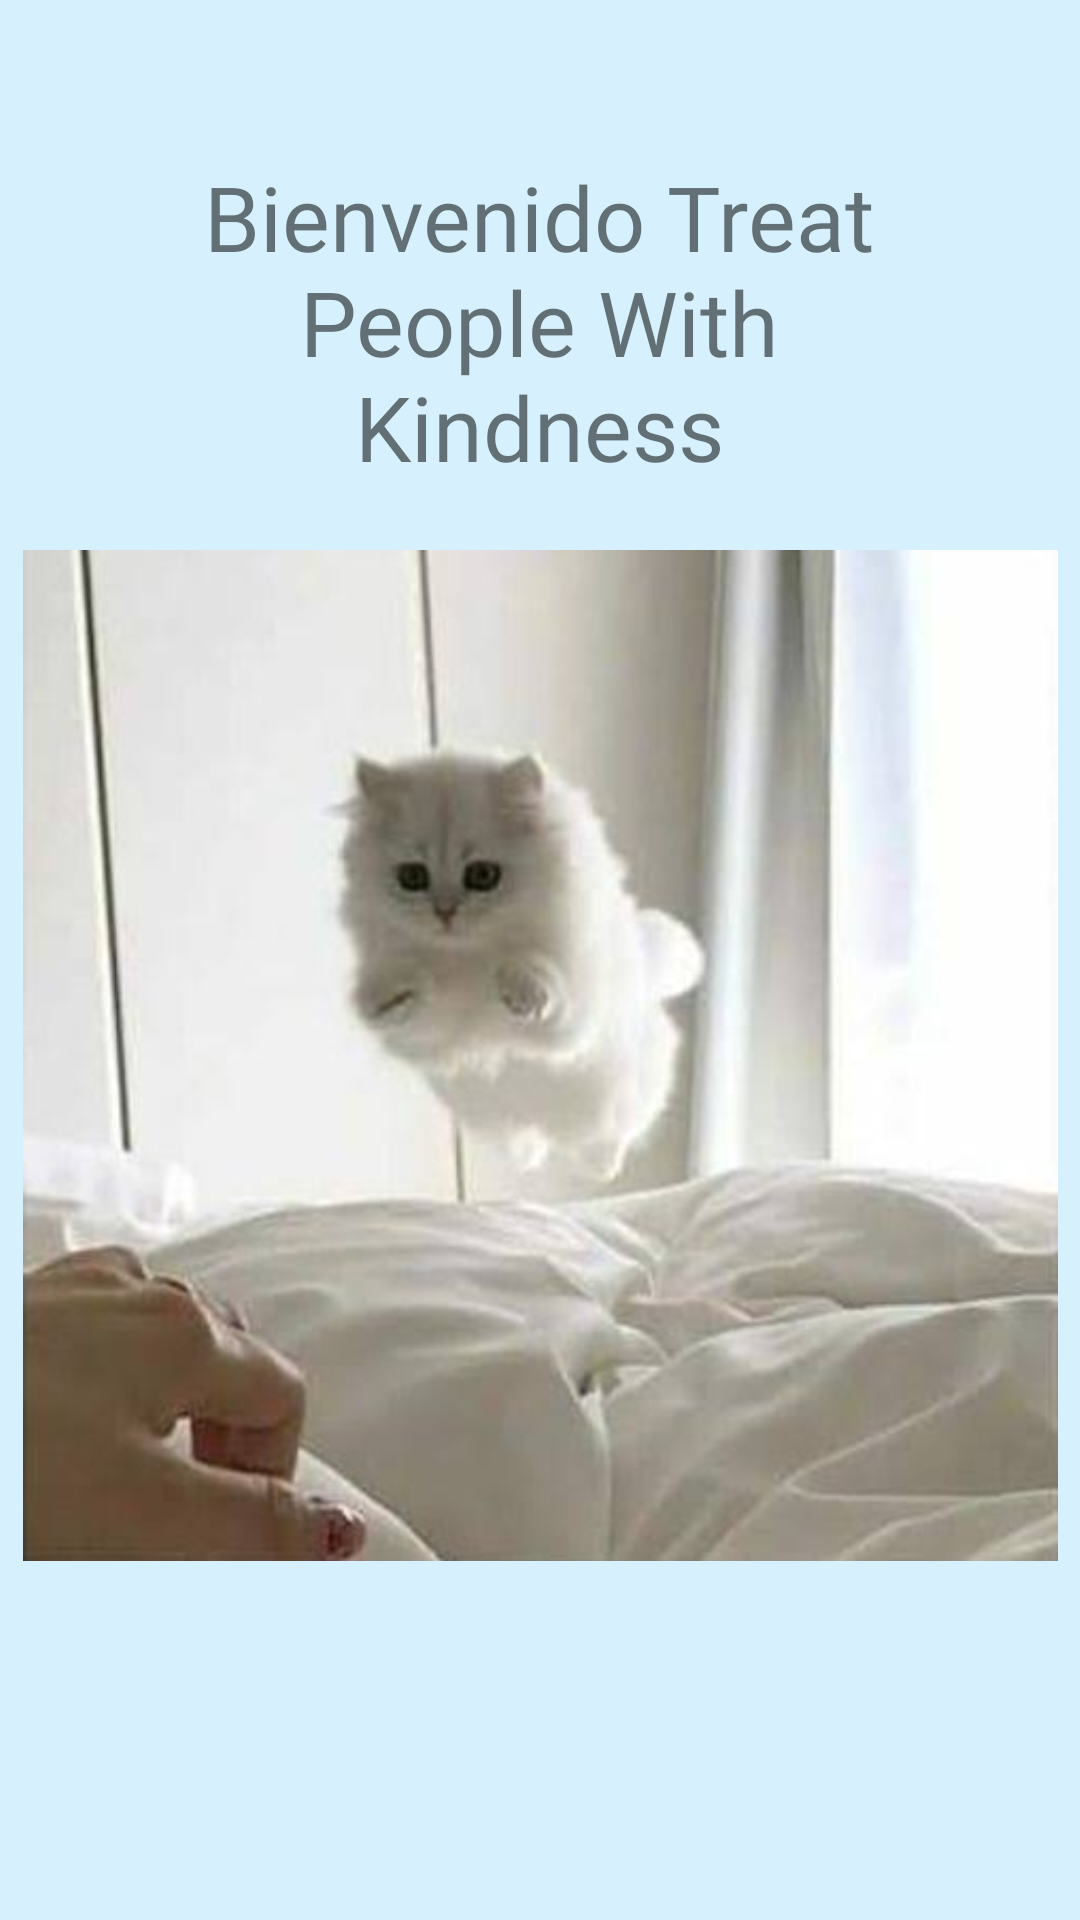

Here is an Android app screen rendered from its layout file. Give the layout XML and the strings, colors and styles it references.
<!-- AndroidManifest.xml: application theme Theme.AppCompat.Light.NoActionBar -->
<!-- res/layout/activity_main.xml -->
<?xml version="1.0" encoding="utf-8"?>
<androidx.constraintlayout.widget.ConstraintLayout xmlns:android="http://schemas.android.com/apk/res/android"
    xmlns:app="http://schemas.android.com/apk/res-auto"
    xmlns:tools="http://schemas.android.com/tools"
    android:layout_width="match_parent"
    android:layout_height="match_parent"
    android:background="#D6F1FD"
    tools:context=".MainActivity">

    <TextView
        android:id="@+id/textView12"
        android:layout_width="258dp"
        android:layout_height="149dp"
        android:fontFamily="@font/humble"
        android:text="Bienvenido Treat People With Kindness"
        android:textAlignment="center"
        android:textSize="30sp"
        app:layout_constraintBottom_toBottomOf="parent"
        app:layout_constraintEnd_toEndOf="parent"
        app:layout_constraintHorizontal_bias="0.496"
        app:layout_constraintStart_toStartOf="parent"
        app:layout_constraintTop_toTopOf="parent"
        app:layout_constraintVertical_bias="0.106" />

    <ImageView
        android:id="@+id/imageView"
        android:layout_width="345dp"
        android:layout_height="345dp"
        app:layout_constraintBottom_toBottomOf="parent"
        app:layout_constraintEnd_toEndOf="parent"
        app:layout_constraintStart_toStartOf="parent"
        app:layout_constraintTop_toTopOf="parent"
        app:layout_constraintVertical_bias="0.608"
        app:srcCompat="@drawable/tierno" />

</androidx.constraintlayout.widget.ConstraintLayout>
<!-- resources referenced by this layout -->
<resources>
  <!-- drawable tierno: jpg bitmap (drawable, 16304 bytes) -->
</resources>
